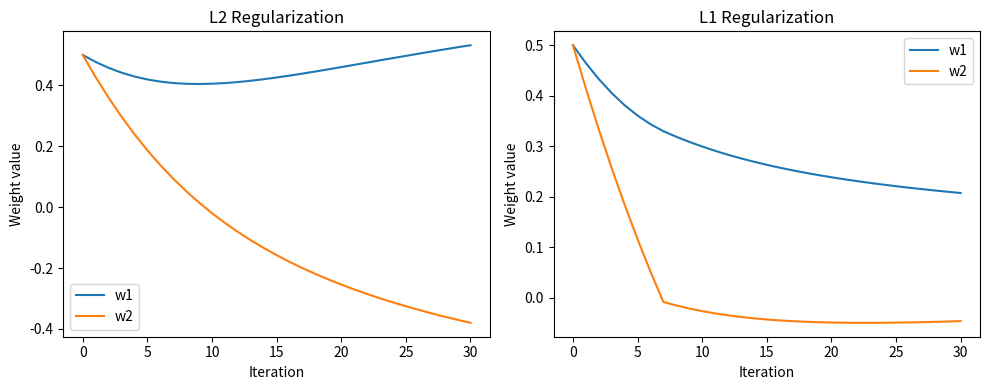

Reproduce this figure in Python.
import numpy as np
import matplotlib.pyplot as plt

X = np.array([
    [0.5, 1.5],
    [1.0, 2.0],
    [1.5, 0.5],
    [2.0, 1.0]
])

y = np.array([0, 0, 1, 1])


def sigmoid(z):
    return 1 / (1 + np.exp(-z))


#X: (m, n) boyutlu özellik matrisi (m örnek, n özellik)

#y: (m,) boyutlu gerçek etiketler (0 veya 1)

#w: (n,) boyutlu ağırlık vektörü

#b: bias skaler

#lam: regularization katsayısı λ

#reg_type: "L2" veya "L1", hangi regularization kullanılacağını seçer

def compute_gradient(X, y, w, b, lam, reg_type):
    m = len(y)
    z = X.dot(w) + b
    y_predict = sigmoid(z)
    
    dw = 1/m * (X.T.dot(y_predict - y))
    db = 1/m * np.sum(y_predict - y)
    
    if reg_type == "L2":
        dw += (lam/m) * w
    elif reg_type == "L1":
        dw += (lam/m) * np.sign(w)
    
    return dw, db

#Diyelim ki sen bir bahçıvansın ve bir bahçe var:

#w = her bitkiye verdiğin su miktarı (ağırlıklar)

#b = genel gübre miktarı (bias)

#X = toprak özellikleri ve hava durumu (girdi verileri)

#y = bitkilerin olması gereken ideal boyları (hedef)

#lam = dikkat etmen gereken limit (regularization)

#lr = suyu/gübreyi ne kadar hızlı değiştireceğin (learning rate)

#iterations = kaç gün boyunca değişiklik yapacağın

def gradient_descent(X, y, w, b, lam, lr=0.1, iterations =50, reg_type="L2"):
    w_history = [w.copy()]
    b_history = [b]
    #Her gün ne yaptığını kaydediyoruz, böylece ilerlemeyi görebiliriz

    for i in range(iterations):
        dw, db = compute_gradient(X, y, w, b, lam, reg_type)
        w -= lr * dw
        b -= lr * db
        w_history.append(w.copy())
        b_history.append(b)
    
    return w, b, np.array(w_history), np.array(b_history)

w_init = np.array([0.5, 0.5])
b_init = 0.0
lam = 1.0
lr = 0.1
iterations = 30

w_l2, b_l2, w_hist_l2, b_hist_l2 = gradient_descent(
    X, y, w_init.copy(), b_init, lam, lr, iterations, reg_type="L2"
)

w_l1, b_l1, w_hist_l1, b_hist_l1 = gradient_descent(
    X, y, w_init.copy(), b_init, lam, lr, iterations, reg_type="L1"
)


#visualization

plt.figure(figsize=(10,4))

plt.subplot(1,2,1)
plt.plot(w_hist_l2[:,0], label="w1")
plt.plot(w_hist_l2[:,1], label="w2")
plt.title("L2 Regularization")
plt.xlabel("Iteration")
plt.ylabel("Weight value")
plt.legend()

plt.subplot(1,2,2)
plt.plot(w_hist_l1[:,0], label="w1")
plt.plot(w_hist_l1[:,1], label="w2")
plt.title("L1 Regularization")
plt.xlabel("Iteration")
plt.ylabel("Weight value")
plt.legend()

plt.tight_layout()
plt.savefig("regularization_weights.png")  # Kaydedilen dosya